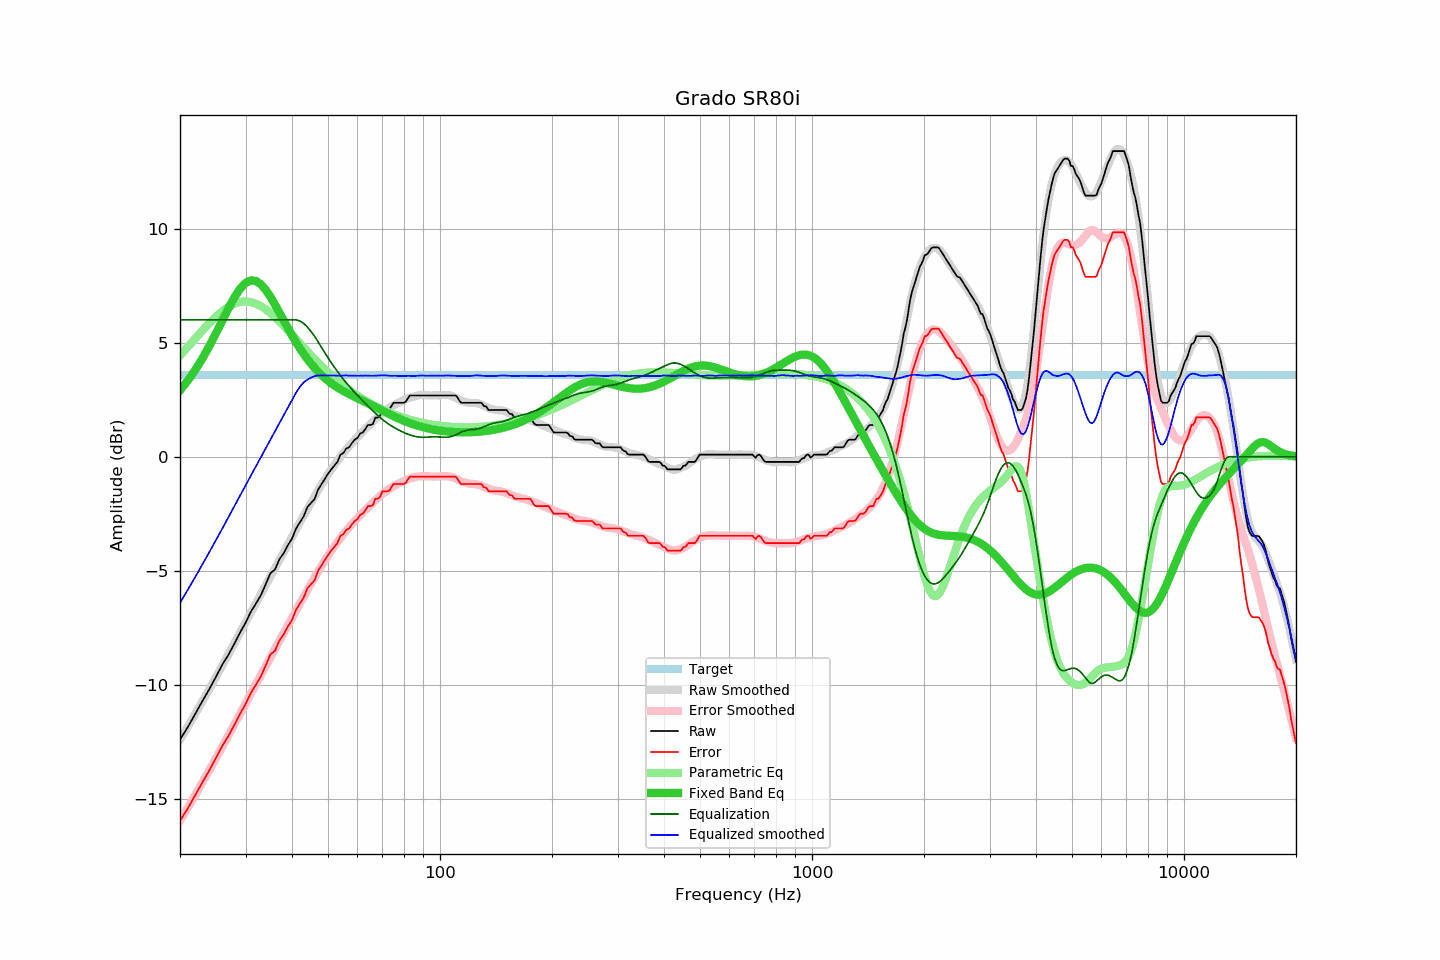

The table this chart was drawn from, first rows:
frequency, raw, error, smoothed, error_smoothed, equalization, parametric_eq, equalized_raw, equalized_smoothed, target
20, -12.40, -15.96, -12.41, -15.95, 6.00, 2.91, -6.40, -6.41, 3.56
21, -11.85, -15.41, -11.82, -15.38, 6.00, 3.34, -5.85, -5.82, 3.56
22, -11.26, -14.82, -11.26, -14.81, 6.00, 3.81, -5.26, -5.26, 3.56
23, -10.70, -14.26, -10.71, -14.27, 6.00, 4.32, -4.70, -4.71, 3.56
24, -10.18, -13.74, -10.17, -13.73, 6.00, 4.86, -4.18, -4.17, 3.56
25, -9.64, -13.20, -9.65, -13.21, 6.00, 5.42, -3.64, -3.65, 3.56
26, -9.11, -12.67, -9.14, -12.71, 6.00, 5.97, -3.11, -3.14, 3.56
27, -8.68, -12.24, -8.65, -12.21, 6.00, 6.51, -2.68, -2.65, 3.56
28, -8.20, -11.76, -8.17, -11.74, 6.00, 6.98, -2.20, -2.17, 3.56
29, -7.71, -11.27, -7.71, -11.27, 6.00, 7.36, -1.71, -1.71, 3.56
30, -7.29, -10.85, -7.26, -10.82, 6.00, 7.61, -1.29, -1.26, 3.56
31, -6.80, -10.36, -6.83, -10.39, 6.00, 7.73, -0.80, -0.83, 3.56
32, -6.44, -10.00, -6.42, -9.97, 6.00, 7.70, -0.44, -0.42, 3.56
33, -6.07, -9.63, -6.01, -9.57, 6.00, 7.56, -0.07, -0.01, 3.56
34, -5.59, -9.15, -5.63, -9.18, 6.00, 7.31, 0.41, 0.37, 3.56
35, -5.11, -8.67, -5.25, -8.80, 6.00, 7.01, 0.89, 0.75, 3.56
36, -4.95, -8.51, -4.87, -8.43, 6.00, 6.67, 1.05, 1.13, 3.56
37, -4.50, -8.06, -4.52, -8.07, 6.00, 6.32, 1.50, 1.48, 3.56
38, -4.23, -7.79, -4.18, -7.73, 6.00, 5.97, 1.77, 1.82, 3.56
39, -3.88, -7.44, -3.84, -7.39, 6.00, 5.63, 2.12, 2.16, 3.56
40, -3.60, -7.16, -3.52, -7.06, 6.00, 5.32, 2.40, 2.48, 3.56
41, -3.16, -6.72, -3.20, -6.75, 6.00, 5.02, 2.84, 2.80, 3.56
42, -2.88, -6.44, -2.89, -6.44, 5.95, 4.75, 3.07, 3.06, 3.56
43, -2.62, -6.18, -2.58, -6.14, 5.84, 4.50, 3.23, 3.26, 3.56
44, -2.21, -5.77, -2.31, -5.85, 5.68, 4.28, 3.48, 3.38, 3.56
45, -2.03, -5.59, -2.02, -5.57, 5.49, 4.08, 3.46, 3.47, 3.56
46, -1.86, -5.42, -1.74, -5.30, 5.27, 3.89, 3.42, 3.53, 3.56
47, -1.45, -5.01, -1.48, -5.04, 5.04, 3.73, 3.59, 3.56, 3.56
48, -1.21, -4.77, -1.23, -4.79, 4.79, 3.58, 3.59, 3.56, 3.56
49, -0.98, -4.54, -0.99, -4.56, 4.56, 3.45, 3.58, 3.56, 3.56
50, -0.75, -4.31, -0.77, -4.33, 4.33, 3.33, 3.58, 3.56, 3.56
51, -0.56, -4.12, -0.57, -4.12, 4.12, 3.22, 3.56, 3.55, 3.56
52, -0.39, -3.95, -0.36, -3.92, 3.92, 3.12, 3.53, 3.56, 3.56
53, -0.23, -3.79, -0.17, -3.73, 3.73, 3.03, 3.51, 3.56, 3.56
54, 0.09, -3.47, -0.01, -3.56, 3.56, 2.95, 3.65, 3.55, 3.56
55, 0.16, -3.40, 0.17, -3.39, 3.39, 2.88, 3.55, 3.56, 3.56
56, 0.36, -3.20, 0.33, -3.23, 3.23, 2.81, 3.60, 3.57, 3.56
57, 0.41, -3.15, 0.46, -3.09, 3.09, 2.74, 3.50, 3.55, 3.56
58, 0.60, -2.96, 0.60, -2.95, 2.95, 2.68, 3.55, 3.55, 3.56
59, 0.74, -2.82, 0.74, -2.82, 2.82, 2.62, 3.56, 3.55, 3.56
60, 0.82, -2.74, 0.86, -2.69, 2.69, 2.56, 3.51, 3.55, 3.56
61, 1.01, -2.55, 0.98, -2.57, 2.57, 2.50, 3.58, 3.55, 3.56
62, 1.06, -2.50, 1.10, -2.45, 2.45, 2.45, 3.51, 3.55, 3.56
63, 1.21, -2.35, 1.22, -2.33, 2.33, 2.39, 3.55, 3.56, 3.56
64, 1.39, -2.17, 1.33, -2.22, 2.22, 2.34, 3.62, 3.55, 3.56
65, 1.39, -2.17, 1.43, -2.12, 2.12, 2.28, 3.51, 3.55, 3.56
66, 1.43, -2.13, 1.54, -2.01, 2.01, 2.23, 3.44, 3.55, 3.56
67, 1.71, -1.85, 1.64, -1.91, 1.91, 2.17, 3.62, 3.55, 3.56
68, 1.71, -1.85, 1.74, -1.81, 1.81, 2.12, 3.52, 3.55, 3.56
69, 1.79, -1.77, 1.84, -1.72, 1.72, 2.07, 3.51, 3.56, 3.56
70, 2.04, -1.52, 1.93, -1.63, 1.63, 2.02, 3.68, 3.57, 3.56
71, 2.04, -1.52, 2.01, -1.55, 1.55, 1.96, 3.60, 3.57, 3.56
72, 2.04, -1.52, 2.08, -1.48, 1.48, 1.92, 3.52, 3.56, 3.56
73, 2.06, -1.50, 2.14, -1.41, 1.41, 1.87, 3.48, 3.55, 3.56
74, 2.21, -1.35, 2.19, -1.35, 1.35, 1.82, 3.56, 3.54, 3.56
75, 2.36, -1.20, 2.25, -1.29, 1.29, 1.78, 3.66, 3.55, 3.56
76, 2.36, -1.20, 2.31, -1.24, 1.24, 1.73, 3.61, 3.55, 3.56
77, 2.36, -1.20, 2.35, -1.19, 1.19, 1.69, 3.55, 3.54, 3.56
78, 2.36, -1.20, 2.40, -1.14, 1.14, 1.65, 3.51, 3.54, 3.56
79, 2.36, -1.20, 2.44, -1.10, 1.10, 1.61, 3.46, 3.54, 3.56
... 553 more rows
